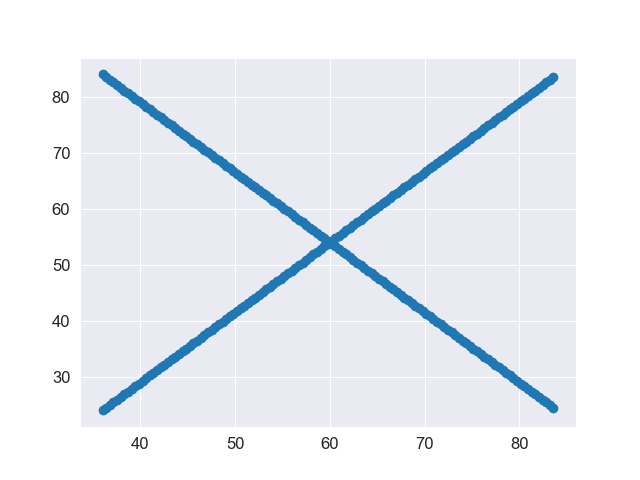

Data behind this chart, as committed beside it:
36.0, 24.0
36.38, 24.48
36.77, 24.96
37.15, 25.44
37.54, 25.92
37.92, 26.4
38.3, 26.88
38.69, 27.36
39.07, 27.84
39.46, 28.32
39.84, 28.8
40.22, 29.28
40.61, 29.76
40.99, 30.24
41.38, 30.72
41.76, 31.2
42.14, 31.68
42.53, 32.16
42.91, 32.64
43.3, 33.12
43.68, 33.6
44.06, 34.08
44.45, 34.56
44.83, 35.04
45.22, 35.52
45.6, 36.0
45.98, 36.48
46.37, 36.96
46.75, 37.44
47.14, 37.92
47.52, 38.4
47.9, 38.88
48.29, 39.36
48.67, 39.84
49.06, 40.32
49.44, 40.8
49.82, 41.28
50.21, 41.76
50.59, 42.24
50.98, 42.72
51.36, 43.2
51.74, 43.68
52.13, 44.16
52.51, 44.64
52.9, 45.12
53.28, 45.6
53.66, 46.08
54.05, 46.56
54.43, 47.04
54.82, 47.52
55.2, 48.0
55.58, 48.48
55.97, 48.96
56.35, 49.44
56.74, 49.92
57.12, 50.4
57.5, 50.88
57.89, 51.36
58.27, 51.84
58.66, 52.32
59.04, 52.8
... 189 more rows
